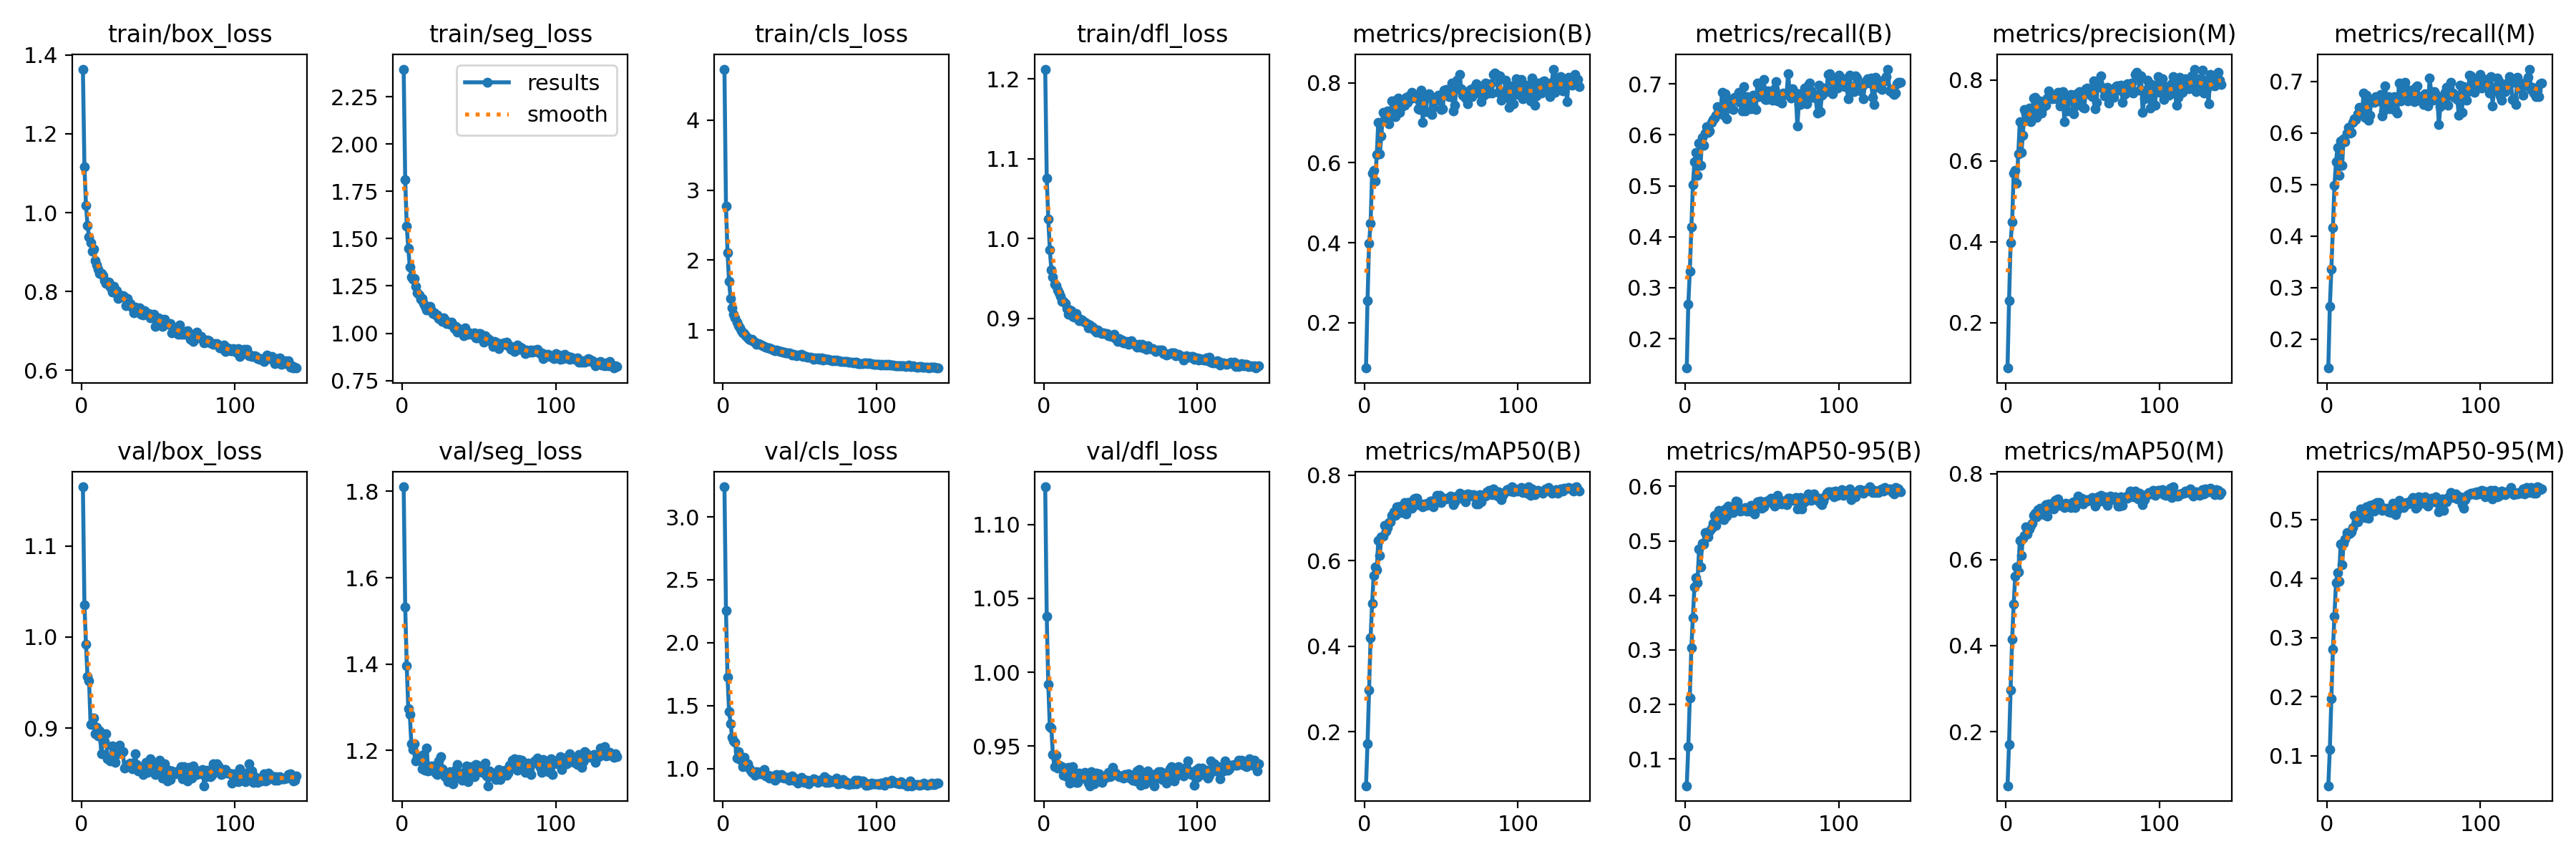

The data file committed next to this chart (first rows):
epoch, train/box_loss, train/seg_loss, train/cls_loss, train/dfl_loss, metrics/precision(B), metrics/recall(B), metrics/mAP50(B), metrics/mAP50-95(B), metrics/precision(M), metrics/recall(M), metrics/mAP50(M), metrics/mAP50-95(M), val/box_loss, val/seg_loss, val/cls_loss, val/dfl_loss, lr/pg0, lr/pg1, lr/pg2
1, 1.364, 2.396, 4.731, 1.212, 0.08678, 0.1423, 0.07366, 0.05116, 0.08717, 0.1435, 0.07446, 0.04934, 1.165, 1.811, 3.239, 1.125, 0.06749, 0.0003284, 0.0003284
2, 1.117, 1.812, 2.769, 1.075, 0.2549, 0.2671, 0.172, 0.1232, 0.2538, 0.2629, 0.171, 0.1111, 1.035, 1.532, 2.253, 1.038, 0.03448, 0.0006596, 0.0006596
3, 1.019, 1.565, 2.107, 1.025, 0.3976, 0.3327, 0.298, 0.2117, 0.3976, 0.3348, 0.297, 0.1964, 0.9916, 1.395, 1.728, 0.9916, 0.001479, 0.0009885, 0.0009885
4, 0.968, 1.449, 1.698, 0.9859, 0.449, 0.4187, 0.4204, 0.3043, 0.4488, 0.4155, 0.4152, 0.2802, 0.9568, 1.297, 1.456, 0.9632, 0.0009901, 0.0009901, 0.0009901
5, 0.9375, 1.35, 1.452, 0.9608, 0.5744, 0.5022, 0.4998, 0.3589, 0.5703, 0.4978, 0.496, 0.336, 0.9522, 1.283, 1.358, 0.9622, 0.0009901, 0.0009901, 0.0009901
6, 0.9246, 1.298, 1.321, 0.9515, 0.5806, 0.5466, 0.5656, 0.416, 0.5773, 0.5436, 0.5609, 0.3929, 0.9042, 1.215, 1.248, 0.9442, 0.0009868, 0.0009868, 0.0009868
7, 0.9016, 1.286, 1.223, 0.9427, 0.554, 0.5657, 0.5847, 0.4326, 0.5445, 0.5724, 0.5822, 0.4104, 0.9047, 1.201, 1.218, 0.936, 0.0009835, 0.0009835, 0.0009835
8, 0.9066, 1.288, 1.176, 0.9415, 0.6194, 0.5212, 0.578, 0.4238, 0.6171, 0.5171, 0.5714, 0.395, 0.9108, 1.215, 1.209, 0.9439, 0.0009802, 0.0009802, 0.0009802
9, 0.8791, 1.247, 1.117, 0.936, 0.7006, 0.584, 0.6465, 0.4854, 0.6974, 0.5838, 0.6445, 0.4583, 0.8934, 1.175, 1.082, 0.9354, 0.0009769, 0.0009769, 0.0009769
10, 0.8678, 1.216, 1.059, 0.9319, 0.6216, 0.5406, 0.613, 0.4517, 0.6209, 0.5376, 0.6088, 0.4234, 0.9012, 1.187, 1.137, 0.937, 0.0009736, 0.0009736, 0.0009736
11, 0.8557, 1.203, 1.033, 0.9273, 0.6666, 0.5954, 0.6561, 0.4949, 0.663, 0.5889, 0.6489, 0.4596, 0.8918, 1.176, 1.074, 0.9364, 0.0009703, 0.0009703, 0.0009703
12, 0.8455, 1.181, 0.9878, 0.9214, 0.7249, 0.5802, 0.6572, 0.4948, 0.7278, 0.583, 0.657, 0.4664, 0.8972, 1.187, 1.072, 0.9362, 0.000967, 0.000967, 0.000967
13, 0.8458, 1.185, 0.9582, 0.9212, 0.7197, 0.6031, 0.6831, 0.5156, 0.7168, 0.5998, 0.676, 0.478, 0.8719, 1.157, 1.017, 0.9305, 0.0009637, 0.0009637, 0.0009637
14, 0.8407, 1.158, 0.9449, 0.919, 0.7093, 0.6156, 0.6687, 0.5083, 0.7029, 0.611, 0.66, 0.4756, 0.8854, 1.191, 1.088, 0.9324, 0.0009604, 0.0009604, 0.0009604
15, 0.8282, 1.142, 0.9184, 0.913, 0.729, 0.6054, 0.6782, 0.5075, 0.7309, 0.599, 0.6715, 0.477, 0.8854, 1.154, 1.038, 0.9295, 0.0009571, 0.0009571, 0.0009571
16, 0.8207, 1.125, 0.8932, 0.9054, 0.6969, 0.6074, 0.6895, 0.5173, 0.6968, 0.6016, 0.6803, 0.4792, 0.8941, 1.205, 1.039, 0.9354, 0.0009538, 0.0009538, 0.0009538
17, 0.8217, 1.139, 0.8683, 0.9103, 0.724, 0.6241, 0.6911, 0.5226, 0.7214, 0.6202, 0.6851, 0.4867, 0.8662, 1.151, 1.006, 0.925, 0.0009505, 0.0009505, 0.0009505
18, 0.824, 1.143, 0.8628, 0.9101, 0.7552, 0.6298, 0.7052, 0.5326, 0.7564, 0.6278, 0.7019, 0.5071, 0.8658, 1.154, 0.9865, 0.9323, 0.0009472, 0.0009472, 0.0009472
19, 0.8118, 1.12, 0.8638, 0.9026, 0.7547, 0.6324, 0.7138, 0.5462, 0.7575, 0.6255, 0.7085, 0.5051, 0.8644, 1.163, 0.9716, 0.9364, 0.0009439, 0.0009439, 0.0009439
20, 0.7975, 1.103, 0.8344, 0.9014, 0.7153, 0.6384, 0.7053, 0.528, 0.708, 0.6376, 0.6997, 0.4964, 0.8803, 1.162, 0.9729, 0.93, 0.0009406, 0.0009406, 0.0009406
21, 0.8131, 1.109, 0.8304, 0.9059, 0.748, 0.6557, 0.7259, 0.5495, 0.7401, 0.6491, 0.7159, 0.5085, 0.8709, 1.164, 0.9502, 0.9254, 0.0009373, 0.0009373, 0.0009373
22, 0.7971, 1.095, 0.7962, 0.9006, 0.7613, 0.6487, 0.7262, 0.556, 0.7478, 0.6473, 0.72, 0.5172, 0.8622, 1.147, 0.9755, 0.9256, 0.000934, 0.000934, 0.000934
23, 0.8021, 1.098, 0.8035, 0.8977, 0.7261, 0.6451, 0.7128, 0.5429, 0.7192, 0.6382, 0.7061, 0.5069, 0.8715, 1.143, 0.9722, 0.9319, 0.0009307, 0.0009307, 0.0009307
24, 0.7826, 1.076, 0.7955, 0.8989, 0.7377, 0.6829, 0.7271, 0.5513, 0.7333, 0.6774, 0.7196, 0.5096, 0.872, 1.174, 0.9596, 0.928, 0.0009274, 0.0009274, 0.0009274
25, 0.7915, 1.074, 0.7815, 0.8981, 0.7469, 0.638, 0.7128, 0.5385, 0.7415, 0.6297, 0.7038, 0.5028, 0.8811, 1.186, 0.978, 0.9293, 0.0009241, 0.0009241, 0.0009241
26, 0.7856, 1.065, 0.7756, 0.8963, 0.744, 0.6808, 0.7353, 0.5581, 0.7385, 0.6737, 0.727, 0.5207, 0.8734, 1.157, 0.9596, 0.9303, 0.0009208, 0.0009208, 0.0009208
27, 0.7889, 1.082, 0.7696, 0.8956, 0.7631, 0.6312, 0.7098, 0.5456, 0.7561, 0.6243, 0.7014, 0.5013, 0.874, 1.152, 0.9931, 0.9322, 0.0009175, 0.0009175, 0.0009175
28, 0.7857, 1.07, 0.7539, 0.8935, 0.7501, 0.6542, 0.7354, 0.5641, 0.7726, 0.6345, 0.7296, 0.524, 0.8564, 1.139, 0.94, 0.9272, 0.0009142, 0.0009142, 0.0009142
29, 0.7644, 1.053, 0.7434, 0.8884, 0.7668, 0.6678, 0.7355, 0.5615, 0.7618, 0.6636, 0.7292, 0.5227, 0.8575, 1.143, 0.9486, 0.9252, 0.0009109, 0.0009109, 0.0009109
30, 0.7812, 1.059, 0.7495, 0.8921, 0.7605, 0.6689, 0.7365, 0.5565, 0.7547, 0.6628, 0.7296, 0.5244, 0.8603, 1.126, 0.9258, 0.9233, 0.0009076, 0.0009076, 0.0009076
31, 0.7669, 1.048, 0.7345, 0.8898, 0.7764, 0.6503, 0.7225, 0.5521, 0.7601, 0.6594, 0.7178, 0.5136, 0.8577, 1.151, 0.9443, 0.9328, 0.0009043, 0.0009043, 0.0009043
32, 0.7701, 1.057, 0.7231, 0.8888, 0.7652, 0.6742, 0.7447, 0.5627, 0.7599, 0.67, 0.7384, 0.527, 0.8619, 1.141, 0.9291, 0.9298, 0.000901, 0.000901, 0.000901
33, 0.7592, 1.04, 0.717, 0.8856, 0.7615, 0.6719, 0.7464, 0.5729, 0.7546, 0.6627, 0.7398, 0.5279, 0.8554, 1.122, 0.9262, 0.9244, 0.0008977, 0.0008977, 0.0008977
34, 0.7457, 1.024, 0.7072, 0.8833, 0.7675, 0.6685, 0.7463, 0.5713, 0.7695, 0.6624, 0.741, 0.5287, 0.8595, 1.133, 0.9104, 0.9318, 0.0008944, 0.0008944, 0.0008944
35, 0.7601, 1.035, 0.7111, 0.8855, 0.7345, 0.6836, 0.7308, 0.5585, 0.7352, 0.6748, 0.7255, 0.5228, 0.8717, 1.155, 0.9506, 0.9298, 0.0008911, 0.0008911, 0.0008911
36, 0.7503, 1.007, 0.7022, 0.8837, 0.7335, 0.6638, 0.7323, 0.5544, 0.7695, 0.6331, 0.7267, 0.5152, 0.8603, 1.167, 0.9484, 0.9315, 0.0008878, 0.0008878, 0.0008878
37, 0.7575, 1.027, 0.6954, 0.882, 0.7807, 0.647, 0.7331, 0.5563, 0.7718, 0.6432, 0.7245, 0.518, 0.8527, 1.138, 0.9291, 0.9267, 0.0008845, 0.0008845, 0.0008845
38, 0.7577, 1.019, 0.6932, 0.8812, 0.7009, 0.6954, 0.7259, 0.5576, 0.698, 0.6913, 0.7213, 0.5171, 0.8569, 1.146, 0.9548, 0.9253, 0.0008812, 0.0008812, 0.0008812
39, 0.7428, 1.012, 0.6787, 0.8823, 0.7652, 0.6475, 0.7322, 0.5611, 0.743, 0.6614, 0.7307, 0.5192, 0.8546, 1.131, 0.9285, 0.9286, 0.0008779, 0.0008779, 0.0008779
40, 0.7399, 0.9861, 0.683, 0.8814, 0.7279, 0.6752, 0.73, 0.5546, 0.7244, 0.6702, 0.724, 0.5127, 0.8491, 1.149, 0.9239, 0.9284, 0.0008746, 0.0008746, 0.0008746
41, 0.7518, 1.028, 0.6768, 0.8811, 0.7646, 0.6552, 0.7342, 0.5556, 0.7556, 0.647, 0.7244, 0.5132, 0.8528, 1.148, 0.9278, 0.9301, 0.0008713, 0.0008713, 0.0008713
42, 0.7437, 1.009, 0.6745, 0.8788, 0.7729, 0.6611, 0.7314, 0.554, 0.7641, 0.6524, 0.7213, 0.5118, 0.8627, 1.163, 0.929, 0.9323, 0.000868, 0.000868, 0.000868
43, 0.7427, 0.9944, 0.6698, 0.8783, 0.7643, 0.6515, 0.7393, 0.565, 0.7627, 0.6497, 0.7336, 0.5276, 0.851, 1.127, 0.9095, 0.9294, 0.0008647, 0.0008647, 0.0008647
44, 0.7442, 1.003, 0.6616, 0.8772, 0.7209, 0.6772, 0.7395, 0.5593, 0.7169, 0.6706, 0.7346, 0.5237, 0.8621, 1.151, 0.936, 0.93, 0.0008614, 0.0008614, 0.0008614
45, 0.7329, 0.9945, 0.6459, 0.8796, 0.7379, 0.6528, 0.7267, 0.5487, 0.7358, 0.6432, 0.7207, 0.5077, 0.8667, 1.163, 0.9419, 0.9355, 0.0008581, 0.0008581, 0.0008581
46, 0.7387, 0.9956, 0.652, 0.8801, 0.7641, 0.6495, 0.7423, 0.5605, 0.7662, 0.6382, 0.7343, 0.5149, 0.8594, 1.16, 0.9069, 0.9321, 0.0008548, 0.0008548, 0.0008548
47, 0.7412, 1.003, 0.6469, 0.8745, 0.7561, 0.7023, 0.7531, 0.5721, 0.7513, 0.6974, 0.7474, 0.5323, 0.86, 1.139, 0.9054, 0.9319, 0.0008515, 0.0008515, 0.0008515
48, 0.712, 0.9752, 0.6302, 0.8711, 0.7683, 0.6748, 0.7376, 0.5689, 0.7722, 0.6616, 0.7329, 0.5298, 0.8488, 1.167, 0.9201, 0.9305, 0.0008482, 0.0008482, 0.0008482
49, 0.7275, 0.9774, 0.641, 0.8751, 0.7612, 0.6812, 0.7524, 0.5727, 0.7578, 0.6714, 0.7424, 0.5267, 0.8555, 1.166, 0.8867, 0.9295, 0.0008449, 0.0008449, 0.0008449
50, 0.7326, 0.9984, 0.6381, 0.8709, 0.7328, 0.6931, 0.736, 0.5601, 0.7333, 0.6827, 0.7287, 0.5202, 0.8557, 1.153, 0.9054, 0.9297, 0.0008416, 0.0008416, 0.0008416
51, 0.7311, 0.9966, 0.6483, 0.8728, 0.7343, 0.709, 0.7446, 0.5627, 0.7303, 0.6988, 0.7374, 0.5265, 0.8651, 1.151, 0.93, 0.9296, 0.0008383, 0.0008383, 0.0008383
52, 0.7227, 0.9817, 0.6209, 0.8694, 0.7807, 0.6701, 0.7461, 0.5714, 0.779, 0.6677, 0.739, 0.5286, 0.8561, 1.149, 0.9094, 0.9283, 0.000835, 0.000835, 0.000835
53, 0.7109, 0.9536, 0.6282, 0.8696, 0.7827, 0.6698, 0.7452, 0.5726, 0.7795, 0.6621, 0.7368, 0.5255, 0.8455, 1.152, 0.89, 0.9307, 0.0008317, 0.0008317, 0.0008317
54, 0.7302, 0.9886, 0.6174, 0.8713, 0.7688, 0.6864, 0.7455, 0.5713, 0.7654, 0.6827, 0.7375, 0.5284, 0.8611, 1.17, 0.9063, 0.9304, 0.0008284, 0.0008284, 0.0008284
55, 0.7173, 0.9666, 0.6165, 0.8681, 0.7659, 0.6783, 0.7484, 0.5749, 0.7636, 0.6739, 0.7417, 0.5331, 0.8544, 1.14, 0.907, 0.9315, 0.0008251, 0.0008251, 0.0008251
56, 0.7184, 0.9716, 0.6138, 0.8709, 0.7658, 0.6809, 0.7517, 0.578, 0.7597, 0.6834, 0.7444, 0.5372, 0.8421, 1.118, 0.8811, 0.9285, 0.0008218, 0.0008218, 0.0008218
57, 0.7165, 0.9589, 0.6088, 0.8722, 0.7991, 0.668, 0.7492, 0.5693, 0.7973, 0.6614, 0.7406, 0.5317, 0.8541, 1.152, 0.8984, 0.9302, 0.0008185, 0.0008185, 0.0008185
58, 0.7183, 0.9623, 0.602, 0.8692, 0.7301, 0.6901, 0.7308, 0.5631, 0.7292, 0.6883, 0.7246, 0.5184, 0.8437, 1.144, 0.9012, 0.9269, 0.0008152, 0.0008152, 0.0008152
59, 0.6945, 0.9298, 0.5851, 0.8682, 0.744, 0.7041, 0.7382, 0.5667, 0.7455, 0.692, 0.7311, 0.521, 0.853, 1.139, 0.919, 0.9275, 0.0008119, 0.0008119, 0.0008119
60, 0.7078, 0.9586, 0.5974, 0.8668, 0.8071, 0.6661, 0.7518, 0.5831, 0.7988, 0.663, 0.7466, 0.5384, 0.8513, 1.147, 0.9119, 0.9267, 0.0008086, 0.0008086, 0.0008086
... 80 more rows
